Labelled photos from "bird_species_v1", an image-classification folder in graceb620/Bird-CNN. The possible labels are: abbotts babbler, amethyst woodstar, Asian crested ibis, azure jay, barn swallow, belted kingfisher, cassowary, Chinese pond heron, chucao tapaculo, cream-colored woodpecker, crested fireback, crimson sunbird, Dalmatian pelican, eastern bluebird, glossy ibis, gray catbird, great jacamar, Iberian magpie, Indian bustard, king vulture, striped swallow, superb starling, TIT MOUSE, WALL creaper, white-crested hornbill.

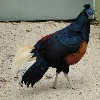
Label: crested fireback

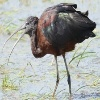
Label: glossy ibis

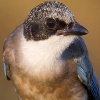
Label: Iberian magpie

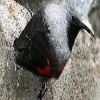
Label: WALL creaper

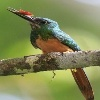
Label: great jacamar

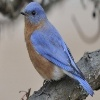
Label: eastern bluebird
